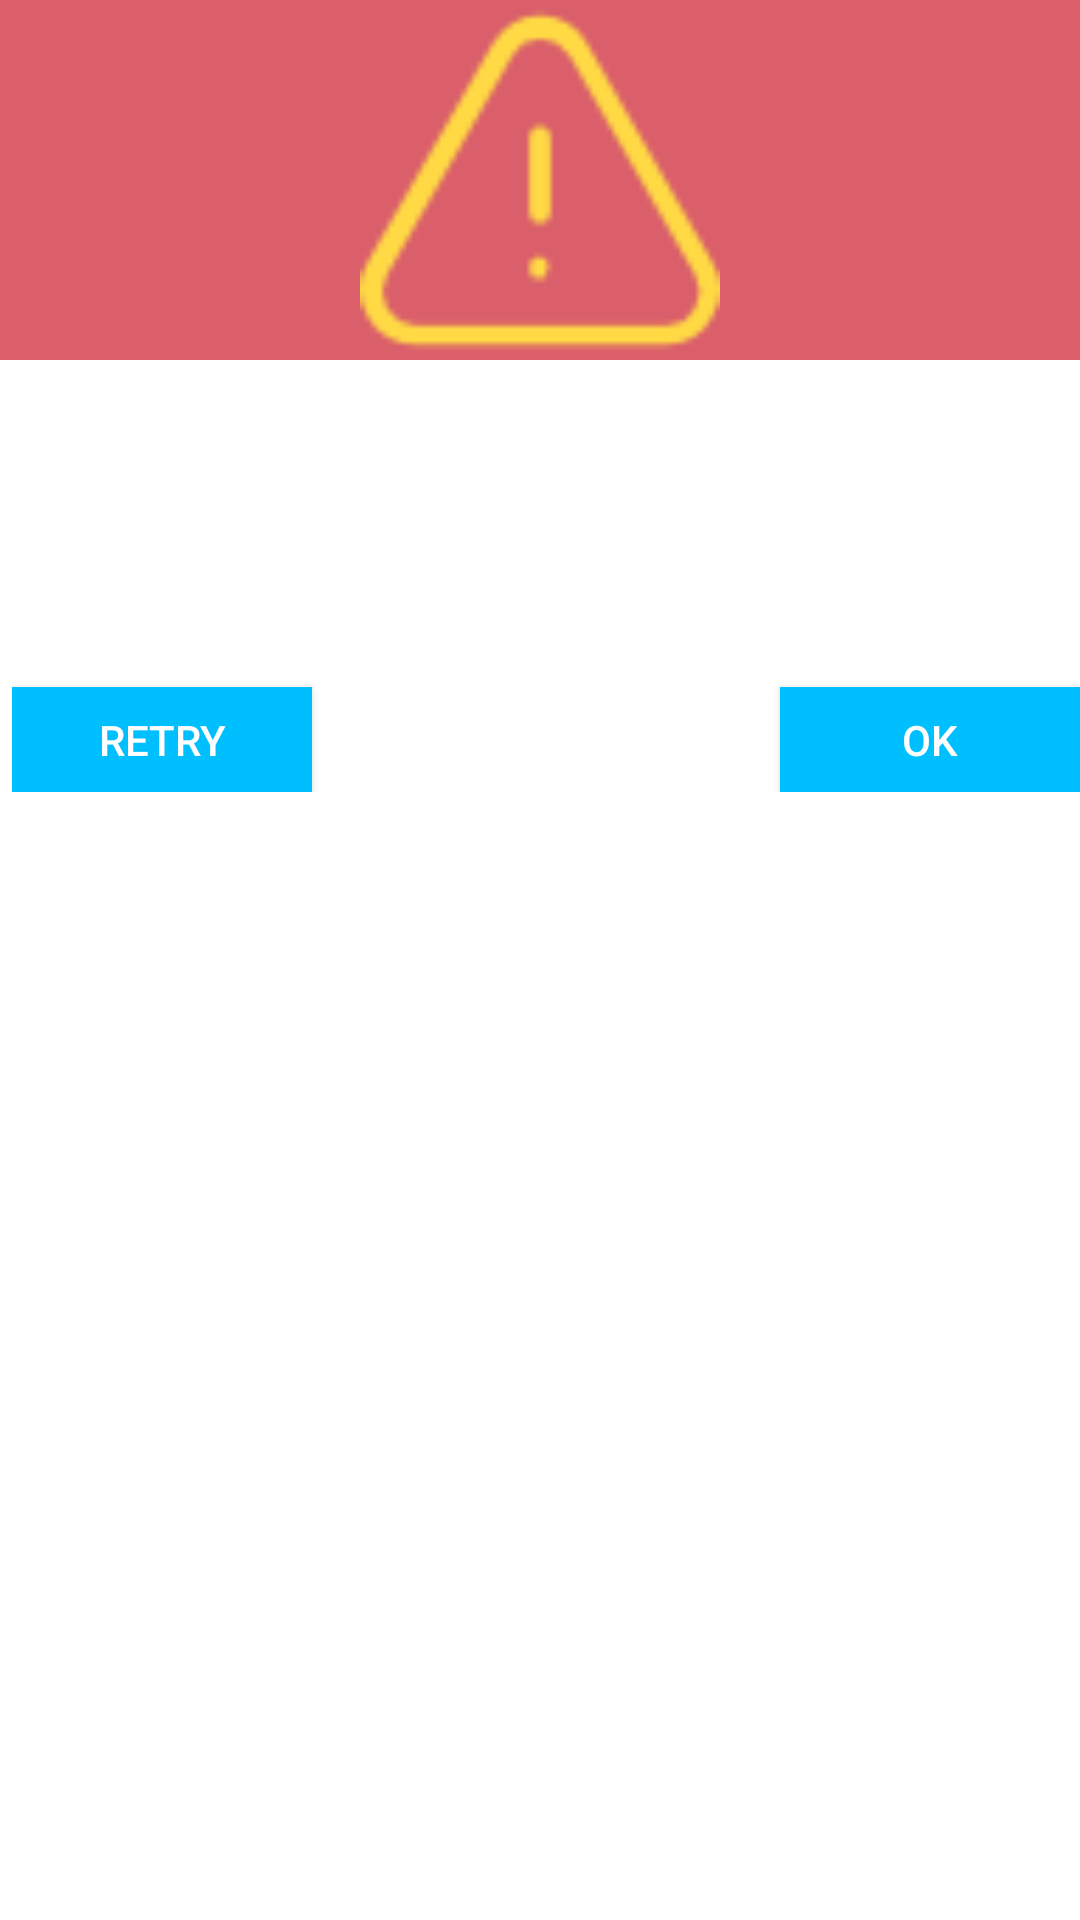

Produce the Android XML layout that renders to this screen, including the resource entries it uses.
<!-- AndroidManifest.xml: application theme Theme.AppCompat.Light.NoActionBar -->
<!-- res/layout/wifi_location_warning.xml -->
<?xml version="1.0" encoding="utf-8"?>
<RelativeLayout xmlns:android="http://schemas.android.com/apk/res/android"
    xmlns:app="http://schemas.android.com/apk/res-auto"
    xmlns:tools="http://schemas.android.com/tools"
    android:orientation="vertical"
    android:layout_width="fill_parent"
    android:layout_height="fill_parent"
    android:background="#ffffffff">

    <ImageView
        android:layout_width="match_parent"
        android:layout_height="120dp"
        android:id="@+id/a"
        android:gravity="center"
        android:background="#DA5F6A"
        android:src="@drawable/warning"
        android:scaleType="fitCenter"
        android:layout_alignParentTop="true"
        android:layout_alignParentStart="true" />


    <TextView
        android:layout_width="match_parent"
        android:layout_height="150dp"
        android:id="@+id/text_dialog"
        android:layout_marginLeft="4dp"
        android:layout_marginRight="4dp"
        android:textSize="18sp"
        android:textColor="#ff000000"
        android:gravity="center_horizontal"
        android:layout_below="@+id/a"
        android:layout_alignParentEnd="true"
        android:layout_alignParentStart="true" />

    <android.support.constraint.ConstraintLayout xmlns:android="http://schemas.android.com/apk/res/android"
        android:layout_width="wrap_content"
        android:layout_height="wrap_content"
        xmlns:app="http://schemas.android.com/apk/res-auto"
        android:layout_alignParentEnd="true"
        android:layout_alignStart="@+id/text_dialog">
    <Button
        android:id="@+id/btn_ok_dialog"
        android:layout_width="100dp"
        android:layout_height="35dp"
        android:background="@color/DeepSkyBlue"
        android:textColor="#ffffffff"
        android:text= "@string/OK"
        app:layout_constraintLeft_toLeftOf="parent"
        app:layout_constraintRight_toRightOf="parent"
        app:layout_constraintTop_toTopOf="parent"
        app:layout_constraintHorizontal_bias="1.0"
        android:layout_marginTop="229dp" />

    <Button
        android:id="@+id/btn_retry_dialog"
        android:layout_width="100dp"
        android:layout_height="35dp"
        android:background="@color/DeepSkyBlue"
        android:textColor="#ffffffff"
        android:text= "@string/retry"
        app:layout_constraintLeft_toLeftOf="parent"
        app:layout_constraintRight_toRightOf="parent"
        app:layout_constraintTop_toTopOf="parent"
        app:layout_constraintHorizontal_bias="0.0"
        android:layout_marginTop="229dp" />

    </android.support.constraint.ConstraintLayout>
</RelativeLayout>
<!-- resources referenced by this layout -->
<resources>
  <color name="DeepSkyBlue">#00BFFF</color>
  <!-- drawable warning: png bitmap (drawable, 1880 bytes) -->
  <string name="OK">OK</string>
  <string name="retry">Retry</string>
</resources>
